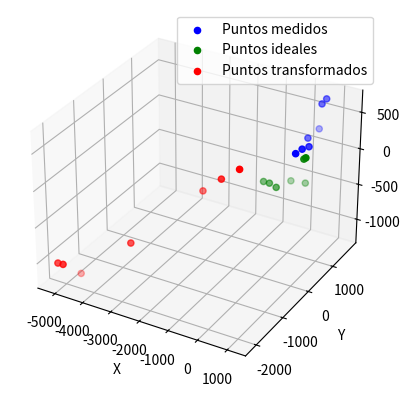

The matplotlib source for this figure:
import numpy as np
import matplotlib.pyplot as plt
from mpl_toolkits.mplot3d import Axes3D

#Meassured points
measuredPoints = np.array([
    [611.076, 523.954, 278.609],
    [663.378, 716.959, 284.796],
    [712.111, 934.086, 255.697],
    [433.926, 1216.223, 255.779],
    [460.329, 1641.783, 255.694],
    [550.137, 1612.65, 613.95],
    [629.971, 1701.17, 664.328]
])

#Plane points
planePoints = np.array([
    [0, 0, 0],
    [199.885, 0, 0],
    [420.68, 10.804, -35.883],
    [619.358, 352.94, -34.728],
    [1033.714, 438.916, -47.298],
    [1040.679, 343.745, 308.735],
    [1149.313, 290.046, 354.541]
])



matrix_12x12 = np.array([
        #r1                                                 #r2                                                         #r3                                             #t1
    [np.sum(2*(planePoints[:, 0]) ** 2), np.sum(2*(planePoints[:, 0])*(planePoints[:, 1])), np.sum(2*(planePoints[:, 0])*(planePoints[:, 2])), 0, 0, 0, 0, 0, 0, np.sum(2*(planePoints[:, 0])), 0, 0],
    [np.sum(2*(planePoints[:, 0])*(planePoints[:, 1])), np.sum(2*(planePoints[:, 1]) ** 2), np.sum(2*(planePoints[:, 1])*(planePoints[:, 2])), 0, 0, 0, 0, 0, 0, np.sum(2*(planePoints[:, 1])), 0, 0],
    [np.sum(2*(planePoints[:, 0])*(planePoints[:, 2])), np.sum(2*(planePoints[:, 1])*(planePoints[:, 2])), np.sum(2*(planePoints[:, 2]) ** 2), 0, 0, 0, 0, 0, 0, np.sum(2*(planePoints[:, 2])), 0, 0],
                    #r4                                                 #r5                                                         #r6                                     #t2
    [0, 0, 0, np.sum(2*(planePoints[:, 0]) ** 2), np.sum(2*(planePoints[:, 0])*(planePoints[:, 1])), np.sum(2*(planePoints[:, 0])*(planePoints[:, 2])), 0, 0, 0, 0, np.sum(2*(planePoints[:, 0])), 0],
    [0, 0, 0, np.sum(2*(planePoints[:, 0])*(planePoints[:, 1])), np.sum(2*(planePoints[:, 1]) ** 2), np.sum(2*(planePoints[:, 1])*(planePoints[:, 2])), 0, 0, 0, 0, np.sum(2*(planePoints[:, 1])), 0],
    [0, 0, 0, np.sum(2*(planePoints[:, 0])*(planePoints[:, 2])), np.sum(2*(planePoints[:, 1])*(planePoints[:, 2])), np.sum(2*(planePoints[:, 2]) ** 2), 0, 0, 0, 0, np.sum(2*(planePoints[:, 2])), 0],
                                #r7                                                 #r8                                                         #r9                             #t3
    [0, 0, 0, 0, 0, 0, np.sum(2*(planePoints[:, 0]) ** 2), np.sum(2*(planePoints[:, 0])*(planePoints[:, 1])), np.sum(2*(planePoints[:, 0])*(planePoints[:, 2])), 0, 0, np.sum(2*(planePoints[:, 0]))],
    [0, 0, 0, 0, 0, 0, np.sum(2*(planePoints[:, 0])*(planePoints[:, 1])), np.sum(2*(planePoints[:, 1]) ** 2), np.sum(2*(planePoints[:, 1])*(planePoints[:, 2])), 0, 0, np.sum(2*(planePoints[:, 1]))],
    [0, 0, 0, 0, 0, 0, np.sum(2*(planePoints[:, 0])*(planePoints[:, 2])), np.sum(2*(planePoints[:, 1])*(planePoints[:, 2])), np.sum(2*(planePoints[:, 2]) ** 2), 0, 0, np.sum(2*(planePoints[:, 2]))],
    
    [np.sum(2*(planePoints[:, 0])), np.sum(2*(planePoints[:, 1])), np.sum(2*(planePoints[:, 2])), 0, 0, 0, 0, 0, 0, 2, 0, 0],
    [0, 0, 0, np.sum(2*(planePoints[:, 0])), np.sum(2*(planePoints[:, 1])), np.sum(2*(planePoints[:, 2])), 0, 0, 0, 0, 2, 0],
    [0, 0, 0, 0, 0, 0, np.sum(2*(planePoints[:, 0])), np.sum(2*(planePoints[:, 1])), np.sum(2*(planePoints[:, 2])), 0, 0, 2]
])


# Calculate the inverse of the matrix
inv_matrix = np.linalg.inv(matrix_12x12)

# Define your independent terms
independent_terms = np.array([
                            np.sum(2 * (planePoints[:, 0]) * measuredPoints[:, 0]),
                            np.sum(2 * (planePoints[:, 1]) * measuredPoints[:, 0]),
                            np.sum(2 * (planePoints[:, 2]) * measuredPoints[:, 0]),
                            np.sum(2 * (planePoints[:, 0]) * measuredPoints[:, 1]),
                            np.sum(2 * (planePoints[:, 1]) * measuredPoints[:, 1]),
                            np.sum(2 * (planePoints[:, 2]) * measuredPoints[:, 1]),
                            np.sum(2 * (planePoints[:, 0]) * measuredPoints[:, 2]),
                            np.sum(2 * (planePoints[:, 1]) * measuredPoints[:, 2]),
                            np.sum(2 * (planePoints[:, 2]) * measuredPoints[:, 2]),
                            np.sum(2 * measuredPoints[:, 0]),
                            np.sum(2 * measuredPoints[:, 1]),
                            np.sum(2 * measuredPoints[:, 2]), 
                            ])
solution = inv_matrix @ independent_terms



homog_matrix = [    [solution[0], solution[1], solution[2], solution[9] ],
                    [solution[3], solution[4], solution[5], solution[10]],
                    [solution[6], solution[7], solution[8], solution[11]],
                    [0          , 0          , 0          , 1           ]
                ]

# # Convertir la lista a un arreglo NumPy para facilitar el cálculo
# homog_matrix = np.array(homog_matrix)

# # Extraer las primeras tres columnas (vectores) de la matriz
# v1 = homog_matrix[:3, 0]
# v2 = homog_matrix[:3, 1]
# v3 = homog_matrix[:3, 2]

# # Normalizar los vectores dividiéndolos por su magnitud (longitud)
# v1_normalized = v1 / np.linalg.norm(v1)
# v2_normalized = v2 / np.linalg.norm(v2)
# v3_normalized = v3 / np.linalg.norm(v3)

# # Asignar los vectores normalizados de vuelta a la matriz
# homog_matrix[:3, 0] = v1_normalized
# homog_matrix[:3, 1] = v2_normalized
# homog_matrix[:3, 2] = v3_normalized

print("Matrix Homogenea:")
print(homog_matrix)

transformedPoints = []

for vector_3d in measuredPoints:
    vector_4d = np.append(vector_3d, 1)
    result_vector = np.dot(homog_matrix, vector_4d)
    new_vector_3d = result_vector[:3]
    transformedPoints.append(new_vector_3d)

transformedPoints = np.array(transformedPoints)
    
# Grafico
fig = plt.figure()
ax = fig.add_subplot(111, projection='3d')

# Plot puntos medidos
ax.scatter(measuredPoints[:, 0], measuredPoints[:, 1], measuredPoints[:, 2], c='blue', label='Puntos medidos')

# Plot puntos ideales
ax.scatter(planePoints[:, 0], planePoints[:, 1], planePoints[:, 2], c='green', label='Puntos ideales')

# Plot puntos transformados
ax.scatter(transformedPoints[:, 0], transformedPoints[:, 1], transformedPoints[:, 2], c='red', label='Puntos transformados')

# Set plot labels and legend
ax.set_xlabel('X')
ax.set_ylabel('Y')
ax.set_zlabel('Z')
ax.legend()

# Save plot
plt.savefig('aligned_points_plot.pdf')  
plt.show()
